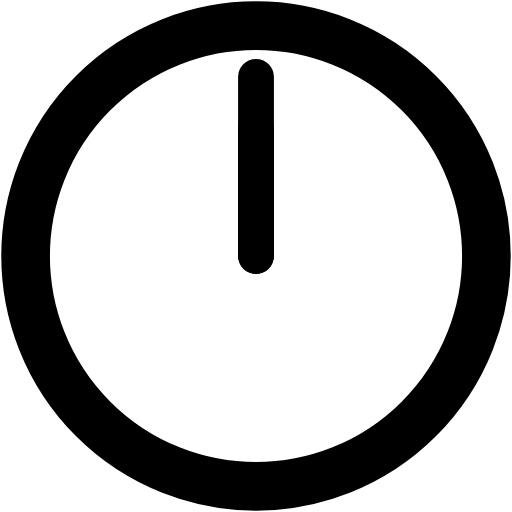
t = 0.00 s
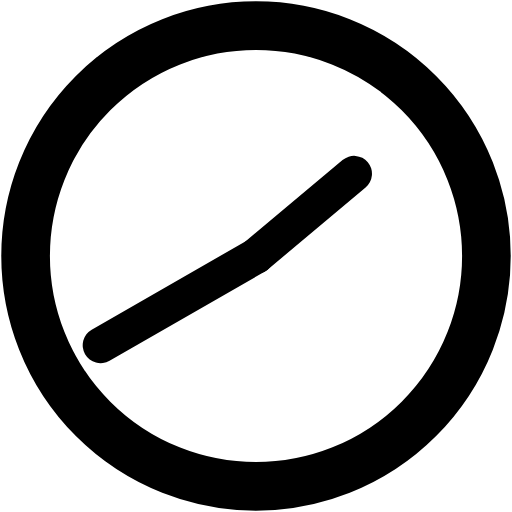
t = 1.67 s
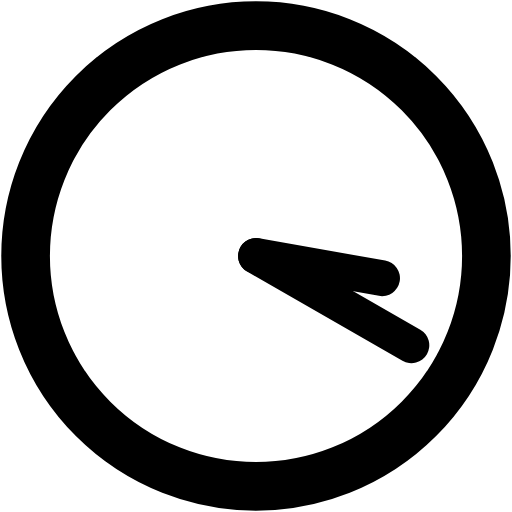
t = 3.33 s
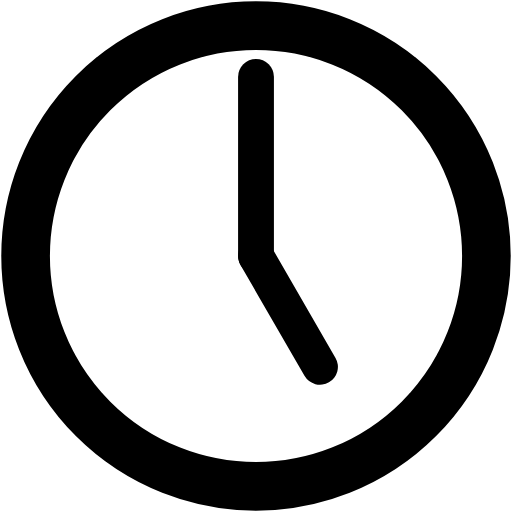
t = 5.00 s
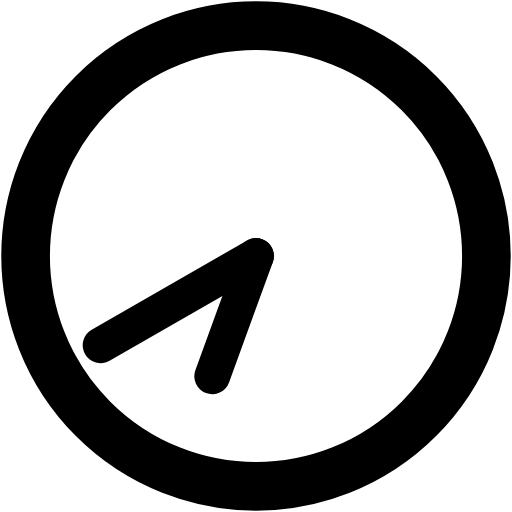
t = 6.67 s
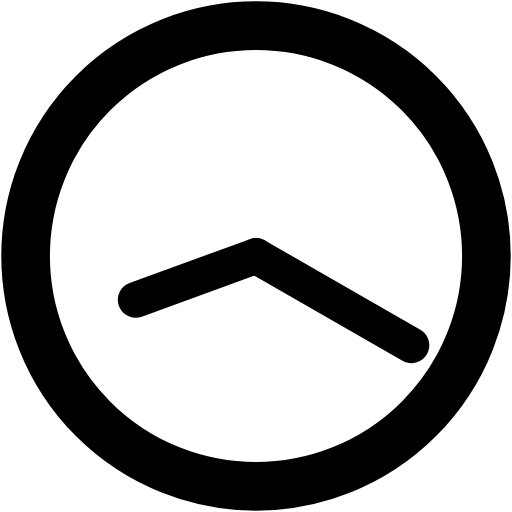
t = 8.33 s

The animated SVG that drew these frames (rendered in a browser with its animation timeline set to each time). Animation: 2 SMIL elements (animateTransform=2); frames cover the first 8.33 s, repeats indefinitely.

<svg baseProfile="full" version="1.1" xmlns="http://www.w3.org/2000/svg" xmlns:xlink="http://www.w3.org/1999/xlink" width="200" height="200"  fill="none" stroke="currentColor" stroke-width="2" stroke-linecap="round" stroke-linejoin="round" class="lucide lucide-clock-2" viewBox="0 0 200 200">
  <circle  cx="100" cy="100" r="90" fill="none" stroke-width="19" />
  
  <line x1="100" y1="100" x2="100" y2="50" stroke="#000" stroke-width="14" id="hourHand" stroke-linecap="round" />
  <line x1="100" y1="100" x2="100" y2="30" stroke="#000" stroke-width="14" id="minuteHand"  stroke-linecap="round" />
  <circle cx="100" cy="100" r="2" fill="#000" stroke="#000" stroke-width="3"/>
  <animateTransform xlink:href="#hourHand" attributeName="transform" attributeType="XML" type="rotate" from="0 100 100" to="360 100 100" dur="12s" repeatCount="indefinite"/>
  <animateTransform xlink:href="#minuteHand" attributeName="transform" attributeType="XML" type="rotate" from="0 100 100" to="360 100 100" dur="1s" repeatCount="indefinite"/>
</svg>